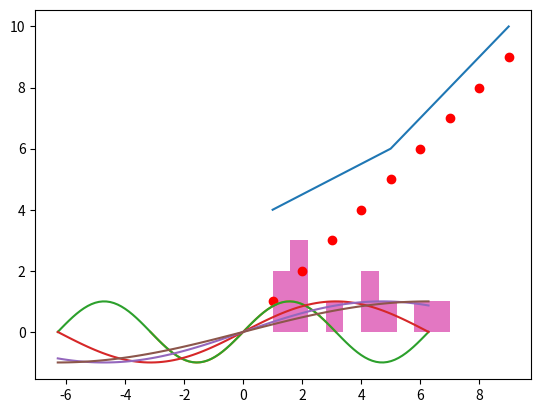

The script that saved this image:
# matplotlib曲线库
import numpy as np
import matplotlib.pyplot as plt
plt.plot([1, 5, 9], [4, 6, 10])
plt.show()

x = np.linspace(-np.pi, np.pi, 100)  # x轴定义域为-3.14 ~ 3.14,中间间隔100个元素单位
plt.plot(x, np.sin(x))
# 显示曲线图
plt.show()

# 多曲线图
x = np.linspace(-np.pi * 2, np.pi * 2, 100)  # x轴定义-2pi到2pi
plt.figure(1, dpi=50)  # 创建图表1
for i in range(1, 5):
    plt.plot(x, np.sin(x / i))
plt.show()

# 直方图
plt.figure(1, dpi=50)  # 创建图表1,dpi代表图片精度，dpi越大文件越大，杂志一般需要300精度以上
data = [1, 1, 2, 2, 2, 3, 4, 5, 6, 7, 4]
plt.hist(data)  # hist只需要输入数据，直方图自动统计出现的次数
plt.show()

# 散点图
x = np.arange(1, 10)
y = np.arange(1, 10)
plt.figure(1, dpi=40)
plt.scatter(x, y, c='r', marker='o')  # c = 'r'表示散点的颜色为红色，marker='0'表示散点形状为o型
plt.show()
